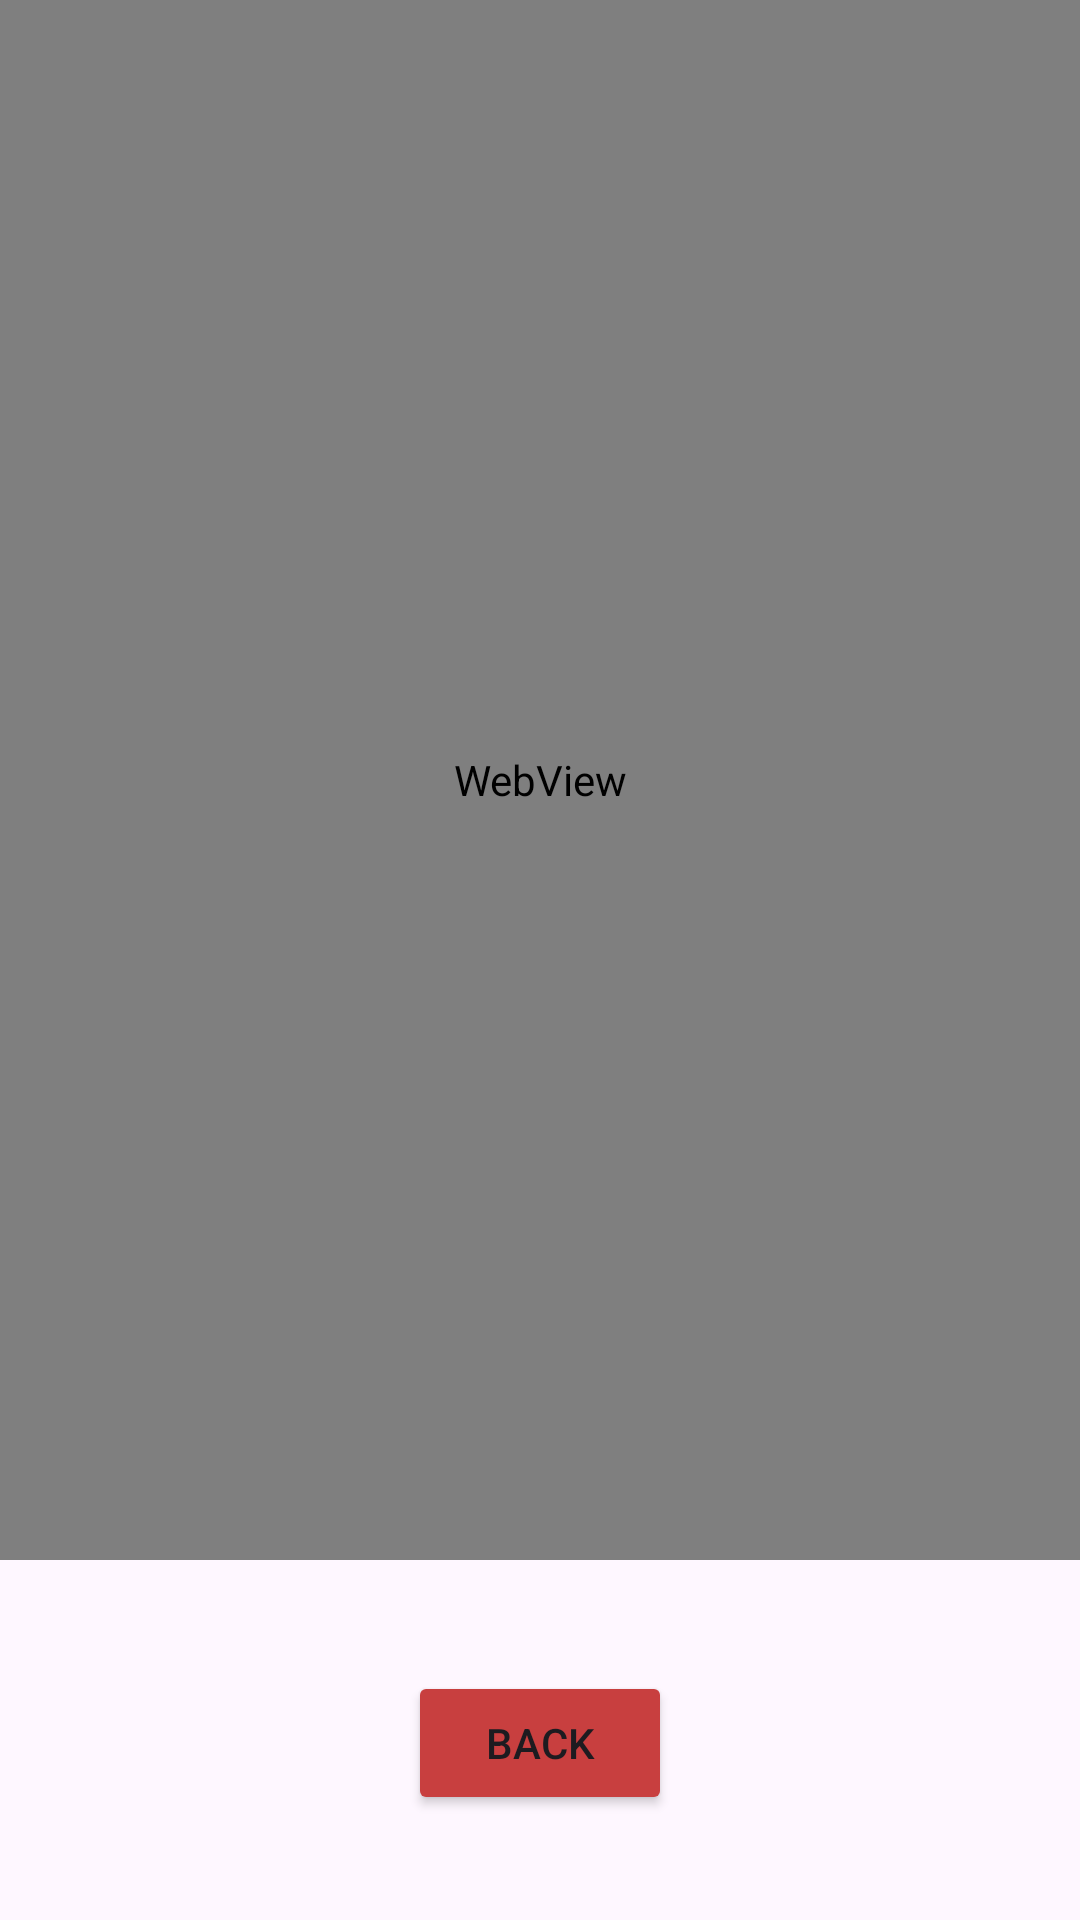

Reconstruct the res/layout file that produces this screen, plus the resources it refers to.
<!-- AndroidManifest.xml: application theme Theme.DopeFits -->
<!-- res/layout/fragment_brown_sweatshirt.xml -->
<?xml version="1.0" encoding="utf-8"?>
<RelativeLayout xmlns:android="http://schemas.android.com/apk/res/android"
    xmlns:app="http://schemas.android.com/apk/res-auto"
    android:layout_width="match_parent"
    android:layout_height="match_parent">

    <WebView
        android:id="@+id/webview"
        android:layout_width="match_parent"
        android:layout_height="match_parent"
        android:layout_marginBottom="120dp"/>

    <Button
        android:id="@+id/back_button"
        android:layout_width="wrap_content"
        android:layout_height="wrap_content"
        android:text="Back"
        android:backgroundTint="@color/colorAccent"
        android:layout_alignParentBottom="true"
        android:layout_centerHorizontal="true"
        android:layout_marginBottom="35dp"/>
</RelativeLayout>
<!-- resources referenced by this layout -->
<resources>
  <color name="colorAccent">#C83F3F</color>
  <style name="Theme.DopeFits" parent="Base.Theme.DopeFits" />
  <style name="Base.Theme.DopeFits" parent="Theme.Material3.DayNight.NoActionBar">
          
          
      </style>
</resources>
